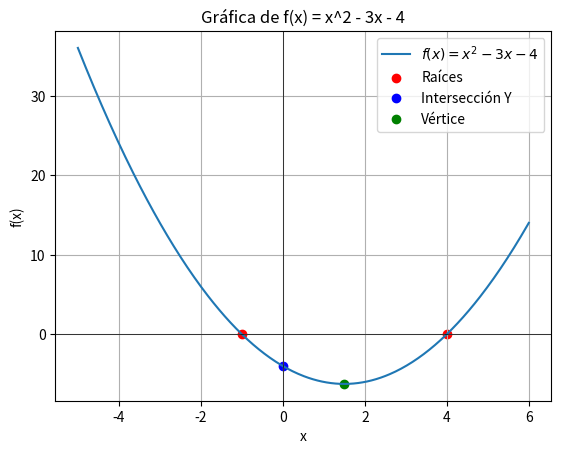

Generate this figure with matplotlib:
import numpy as np
import matplotlib.pyplot as plt

# Definir la función
def f(x):
    return x**2 - 3*x - 4

# Crear valores de x
x = np.linspace(-5, 6, 400)
y = f(x)

# Graficar la función
plt.plot(x, y, label=r'$f(x) = x^2 - 3x - 4$')
plt.axhline(0, color='black', linewidth=0.5)  # Eje X
plt.axvline(0, color='black', linewidth=0.5)  # Eje Y

# Marcar puntos clave
plt.scatter([-1, 4], [0, 0], color='red', label="Raíces")  # Raíces
plt.scatter([0], [-4], color='blue', label="Intersección Y")  # Intersección Y
plt.scatter([1.5], [-25/4], color='green', label="Vértice")  # Vértice

# Configuración del gráfico
plt.legend()
plt.grid()
plt.title("Gráfica de f(x) = x^2 - 3x - 4")
plt.xlabel("x")
plt.ylabel("f(x)")

# Mostrar la gráfica
plt.show()
